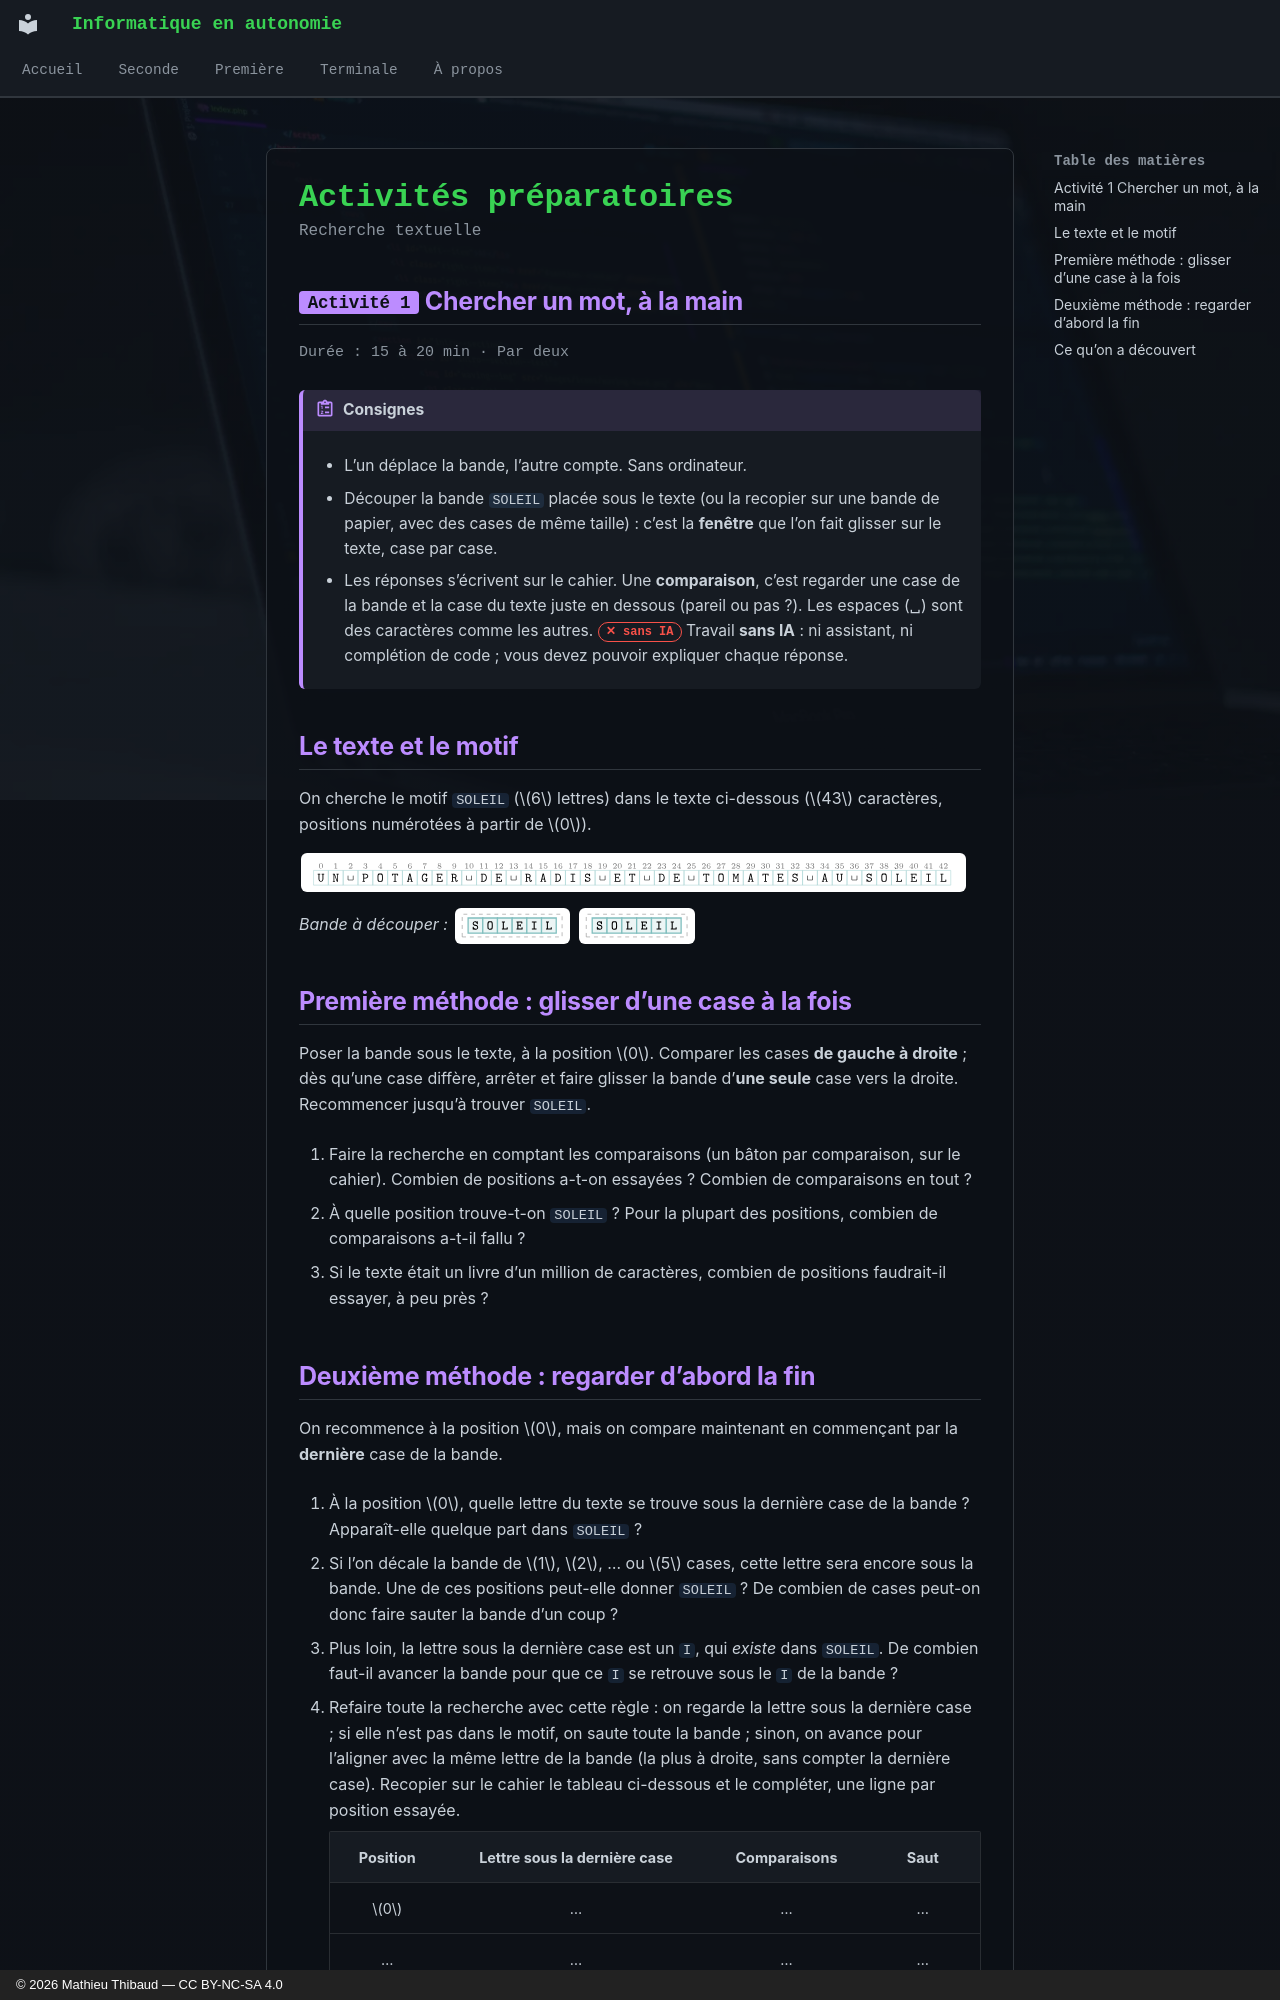

repository: MathThibaud/informatique-en-autonomie · page: terminale/09-recherche-textuelle/activites/index.html · generator: mkdocs · copyright: © 2026 Mathieu Thibaud — CC BY-NC-SA 4.0

# Activités préparatoires

<p class="sous-titre">Recherche textuelle</p>

## <span class="etiquette">Activité 1</span> Chercher un mot, à la main

<p class="infos-activite">Durée : 15 à 20 min · Par deux</p>

!!! consignes "Consignes"

    - L’un déplace la bande, l’autre compte. Sans ordinateur.

    - Découper la bande `SOLEIL` placée sous le texte (ou la recopier sur une bande de papier, avec des cases de même taille) : c’est la **fenêtre** que l’on fait glisser sur le texte, case par case.

    - Les réponses s’écrivent sur le cahier. Une **comparaison**, c’est regarder une case de la bande et la case du texte juste en dessous (pareil ou pas ?). Les espaces (␣) sont des caractères comme les autres. <span class="ia ia-rouge" title="Sans IA : le but est l'automatisme lui-même"></span> Travail **sans IA** : ni assistant, ni complétion de code ; vous devez pouvoir expliquer chaque réponse.

## Le texte et le motif

On cherche le motif `SOLEIL` ($6$ lettres) dans le texte ci-dessous ($43$ caractères, positions numérotées à partir de $0$).

![](../figures/65a2ec4219b5d7b3.svg){ .tikz .tikz-inline loading=lazy }

*Bande à découper :* ![](../figures/1e52194ec62cd8e7.svg){ .tikz .tikz-inline loading=lazy } ![](../figures/1e52194ec62cd8e7.svg){ .tikz .tikz-inline loading=lazy }

## Première méthode : glisser d’une case à la fois

Poser la bande sous le texte, à la position $0$. Comparer les cases **de gauche à droite** ; dès qu’une case diffère, arrêter et faire glisser la bande d’**une seule** case vers la droite. Recommencer jusqu’à trouver `SOLEIL`.

1.  Faire la recherche en comptant les comparaisons (un bâton par comparaison, sur le cahier). Combien de positions a-t-on essayées ? Combien de comparaisons en tout ?

2.  À quelle position trouve-t-on `SOLEIL` ? Pour la plupart des positions, combien de comparaisons a-t-il fallu ?

3.  Si le texte était un livre d’un million de caractères, combien de positions faudrait-il essayer, à peu près ?

## Deuxième méthode : regarder d’abord la fin

On recommence à la position $0$, mais on compare maintenant en commençant par la **dernière** case de la bande.

1.  À la position $0$, quelle lettre du texte se trouve sous la dernière case de la bande ? Apparaît-elle quelque part dans `SOLEIL` ?

2.  Si l’on décale la bande de $1$, $2$, … ou $5$ cases, cette lettre sera encore sous la bande. Une de ces positions peut-elle donner `SOLEIL` ? De combien de cases peut-on donc faire sauter la bande d’un coup ?

3.  Plus loin, la lettre sous la dernière case est un `I`, qui *existe* dans `SOLEIL`. De combien faut-il avancer la bande pour que ce `I` se retrouve sous le `I` de la bande ?

4.  Refaire toute la recherche avec cette règle : on regarde la lettre sous la dernière case ; si elle n’est pas dans le motif, on saute toute la bande ; sinon, on avance pour l’aligner avec la même lettre de la bande (la plus à droite, sans compter la dernière case). Recopier sur le cahier le tableau ci-dessous et le compléter, une ligne par position essayée.

    | **Position** | **Lettre sous la dernière case** | **Comparaisons** | **Saut** |
    |:------------:|:--------------------------------:|:----------------:|:--------:|
    |     $0$      |                …                 |        …         |    …     |
    |      …       |                …                 |        …         |    …     |

    Combien de positions a-t-on essayées ? Combien de comparaisons en tout ?
